Image classification data set "bccd_wbc_seg" (ParthaPratimBanik/An-Automatic-Nucleus-Segmentation-and-CNN-Model-based-Classification-Method-of-White-Blood-Cell on GitHub). Class labels (4): eosinophil, lymphocyte, monocyte, neutrophil.

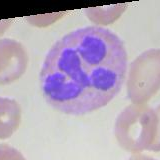
Label: neutrophil

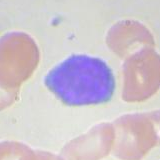
Label: lymphocyte

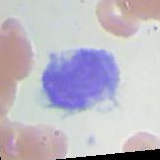
Label: monocyte

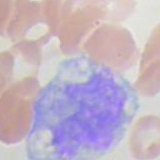
Label: monocyte

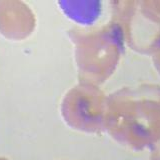
Label: lymphocyte

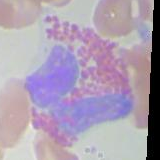
Label: eosinophil
